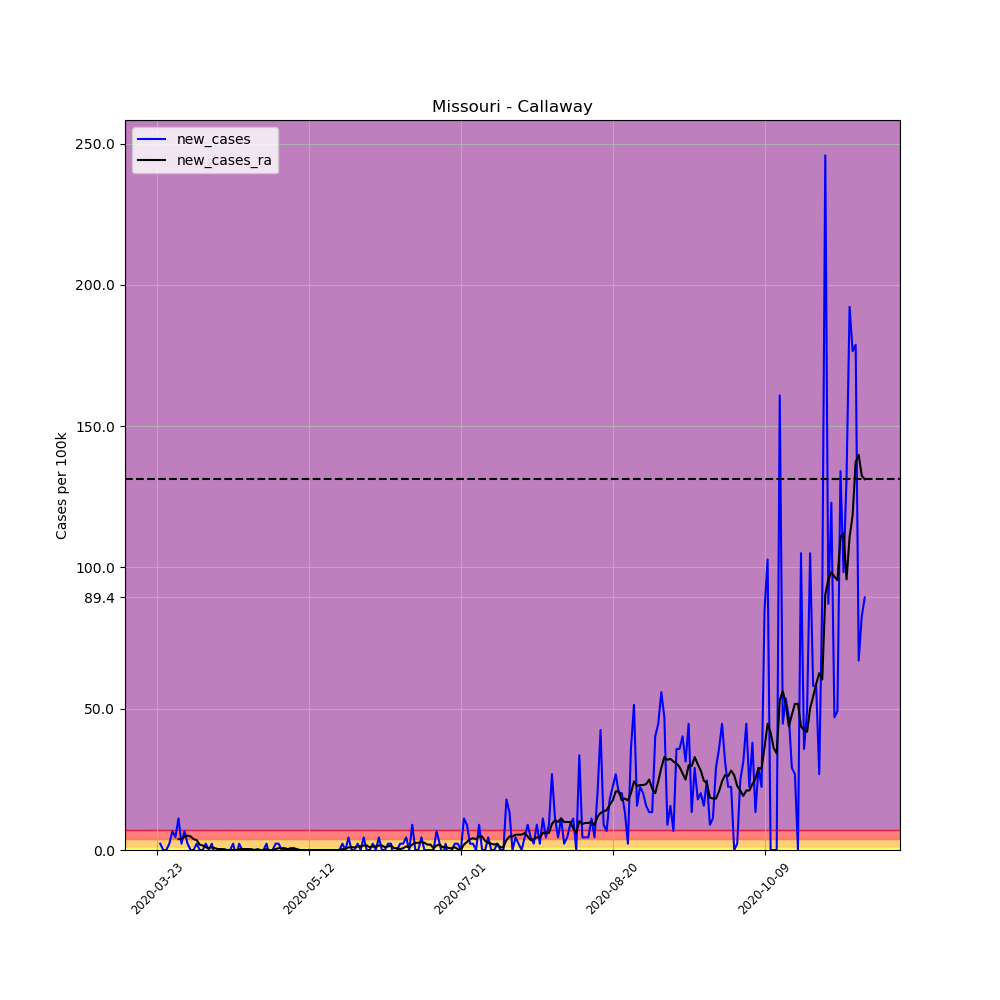

Source data for this figure (header and first rows):
, date, county, state, fips, cases, deaths, COUNTY, STNAME, CTYNAME, POPESTIMATE2019, per_100k, per_100k_ra, new_cases, new_cases_ra
279787, 2020-03-23, Callaway, Missouri, 29027, 1, 0, 27, Missouri, Callaway, 44743, 2.235, , , 
279788, 2020-03-24, Callaway, Missouri, 29027, 2, 0, 27, Missouri, Callaway, 44743, 4.47, , 2.235, 
279789, 2020-03-25, Callaway, Missouri, 29027, 2, 0, 27, Missouri, Callaway, 44743, 4.47, , 0.0, 
279790, 2020-03-26, Callaway, Missouri, 29027, 2, 0, 27, Missouri, Callaway, 44743, 4.47, , 0.0, 
279791, 2020-03-27, Callaway, Missouri, 29027, 3, 0, 27, Missouri, Callaway, 44743, 6.705, , 2.235, 
279792, 2020-03-28, Callaway, Missouri, 29027, 6, 0, 27, Missouri, Callaway, 44743, 13.41, , 6.705, 
279793, 2020-03-29, Callaway, Missouri, 29027, 8, 0, 27, Missouri, Callaway, 44743, 17.88, 7.663, 4.47, 
279794, 2020-03-30, Callaway, Missouri, 29027, 13, 0, 27, Missouri, Callaway, 44743, 29.05, 11.49, 11.17, 3.831
279795, 2020-03-31, Callaway, Missouri, 29027, 14, 0, 27, Missouri, Callaway, 44743, 31.29, 15.33, 2.235, 3.831
279796, 2020-04-01, Callaway, Missouri, 29027, 17, 0, 27, Missouri, Callaway, 44743, 37.99, 20.11, 6.705, 4.789
279797, 2020-04-02, Callaway, Missouri, 29027, 18, 0, 27, Missouri, Callaway, 44743, 40.23, 25.22, 2.235, 5.109
279798, 2020-04-03, Callaway, Missouri, 29027, 18, 0, 27, Missouri, Callaway, 44743, 40.23, 30.01, 0.0, 4.789
279799, 2020-04-04, Callaway, Missouri, 29027, 18, 0, 27, Missouri, Callaway, 44743, 40.23, 33.84, 0.0, 3.831
279800, 2020-04-05, Callaway, Missouri, 29027, 19, 0, 27, Missouri, Callaway, 44743, 42.46, 37.36, 2.235, 3.512
279801, 2020-04-06, Callaway, Missouri, 29027, 19, 1, 27, Missouri, Callaway, 44743, 42.46, 39.27, 0.0, 1.916
279802, 2020-04-07, Callaway, Missouri, 29027, 19, 1, 27, Missouri, Callaway, 44743, 42.46, 40.87, 0.0, 1.596
279803, 2020-04-08, Callaway, Missouri, 29027, 20, 1, 27, Missouri, Callaway, 44743, 44.7, 41.83, 2.235, 0.9579
279804, 2020-04-09, Callaway, Missouri, 29027, 20, 1, 27, Missouri, Callaway, 44743, 44.7, 42.46, 0.0, 0.6386
279805, 2020-04-10, Callaway, Missouri, 29027, 21, 1, 27, Missouri, Callaway, 44743, 46.93, 43.42, 2.235, 0.9579
279806, 2020-04-11, Callaway, Missouri, 29027, 20, 1, 27, Missouri, Callaway, 44743, 44.7, 44.06, -2.235, 0.6386
279807, 2020-04-12, Callaway, Missouri, 29027, 20, 1, 27, Missouri, Callaway, 44743, 44.7, 44.38, 0.0, 0.3193
279808, 2020-04-13, Callaway, Missouri, 29027, 20, 1, 27, Missouri, Callaway, 44743, 44.7, 44.7, 0.0, 0.3193
279809, 2020-04-14, Callaway, Missouri, 29027, 20, 1, 27, Missouri, Callaway, 44743, 44.7, 45.02, 0.0, 0.3193
279810, 2020-04-15, Callaway, Missouri, 29027, 20, 1, 27, Missouri, Callaway, 44743, 44.7, 45.02, 0.0, 5.075305255429287e-16
279811, 2020-04-16, Callaway, Missouri, 29027, 20, 1, 27, Missouri, Callaway, 44743, 44.7, 45.02, 0.0, 5.075305255429287e-16
279812, 2020-04-17, Callaway, Missouri, 29027, 21, 1, 27, Missouri, Callaway, 44743, 46.93, 45.02, 2.235, 5.075305255429287e-16
279813, 2020-04-18, Callaway, Missouri, 29027, 20, 1, 27, Missouri, Callaway, 44743, 44.7, 45.02, -2.235, 5.075305255429287e-16
279814, 2020-04-19, Callaway, Missouri, 29027, 21, 1, 27, Missouri, Callaway, 44743, 46.93, 45.34, 2.235, 0.3193
279815, 2020-04-20, Callaway, Missouri, 29027, 21, 1, 27, Missouri, Callaway, 44743, 46.93, 45.66, 0.0, 0.3193
279816, 2020-04-21, Callaway, Missouri, 29027, 21, 1, 27, Missouri, Callaway, 44743, 46.93, 45.98, 0.0, 0.3193
279817, 2020-04-22, Callaway, Missouri, 29027, 21, 1, 27, Missouri, Callaway, 44743, 46.93, 46.3, 0.0, 0.3193
279818, 2020-04-23, Callaway, Missouri, 29027, 21, 1, 27, Missouri, Callaway, 44743, 46.93, 46.62, 0.0, 0.3193
279819, 2020-04-24, Callaway, Missouri, 29027, 21, 1, 27, Missouri, Callaway, 44743, 46.93, 46.62, 0.0, 5.075305255429287e-16
279820, 2020-04-25, Callaway, Missouri, 29027, 21, 1, 27, Missouri, Callaway, 44743, 46.93, 46.93, 0.0, 0.3193
279821, 2020-04-26, Callaway, Missouri, 29027, 21, 1, 27, Missouri, Callaway, 44743, 46.93, 46.93, 0.0, 5.075305255429287e-16
279822, 2020-04-27, Callaway, Missouri, 29027, 21, 1, 27, Missouri, Callaway, 44743, 46.93, 46.93, 0.0, 5.075305255429287e-16
279823, 2020-04-28, Callaway, Missouri, 29027, 22, 1, 27, Missouri, Callaway, 44743, 49.17, 47.25, 2.235, 0.3193
279824, 2020-04-29, Callaway, Missouri, 29027, 21, 1, 27, Missouri, Callaway, 44743, 46.93, 47.25, -2.235, 5.075305255429287e-16
279825, 2020-04-30, Callaway, Missouri, 29027, 21, 1, 27, Missouri, Callaway, 44743, 46.93, 47.25, 0.0, 5.075305255429287e-16
279826, 2020-05-01, Callaway, Missouri, 29027, 22, 1, 27, Missouri, Callaway, 44743, 49.17, 47.57, 2.235, 0.3193
279827, 2020-05-02, Callaway, Missouri, 29027, 23, 1, 27, Missouri, Callaway, 44743, 51.4, 48.21, 2.235, 0.6386
279828, 2020-05-03, Callaway, Missouri, 29027, 23, 1, 27, Missouri, Callaway, 44743, 51.4, 48.85, 0.0, 0.6386
279829, 2020-05-04, Callaway, Missouri, 29027, 23, 1, 27, Missouri, Callaway, 44743, 51.4, 49.49, 0.0, 0.6386
279830, 2020-05-05, Callaway, Missouri, 29027, 23, 1, 27, Missouri, Callaway, 44743, 51.4, 49.81, 0.0, 0.3193
279831, 2020-05-06, Callaway, Missouri, 29027, 23, 1, 27, Missouri, Callaway, 44743, 51.4, 50.45, 0.0, 0.6386
279832, 2020-05-07, Callaway, Missouri, 29027, 23, 1, 27, Missouri, Callaway, 44743, 51.4, 51.09, 0.0, 0.6386
279833, 2020-05-08, Callaway, Missouri, 29027, 23, 1, 27, Missouri, Callaway, 44743, 51.4, 51.4, 0.0, 0.3193
279834, 2020-05-09, Callaway, Missouri, 29027, 23, 1, 27, Missouri, Callaway, 44743, 51.4, 51.4, 0.0, 5.075305255429287e-16
279835, 2020-05-10, Callaway, Missouri, 29027, 23, 1, 27, Missouri, Callaway, 44743, 51.4, 51.4, 0.0, 5.075305255429287e-16
279836, 2020-05-11, Callaway, Missouri, 29027, 23, 1, 27, Missouri, Callaway, 44743, 51.4, 51.4, 0.0, 5.075305255429287e-16
279837, 2020-05-12, Callaway, Missouri, 29027, 23, 1, 27, Missouri, Callaway, 44743, 51.4, 51.4, 0.0, 5.075305255429287e-16
279838, 2020-05-13, Callaway, Missouri, 29027, 23, 1, 27, Missouri, Callaway, 44743, 51.4, 51.4, 0.0, 5.075305255429287e-16
279839, 2020-05-14, Callaway, Missouri, 29027, 23, 1, 27, Missouri, Callaway, 44743, 51.4, 51.4, 0.0, 5.075305255429287e-16
279840, 2020-05-15, Callaway, Missouri, 29027, 23, 1, 27, Missouri, Callaway, 44743, 51.4, 51.4, 0.0, 5.075305255429287e-16
279841, 2020-05-16, Callaway, Missouri, 29027, 23, 1, 27, Missouri, Callaway, 44743, 51.4, 51.4, 0.0, 5.075305255429287e-16
279842, 2020-05-17, Callaway, Missouri, 29027, 23, 1, 27, Missouri, Callaway, 44743, 51.4, 51.4, 0.0, 5.075305255429287e-16
279843, 2020-05-18, Callaway, Missouri, 29027, 23, 1, 27, Missouri, Callaway, 44743, 51.4, 51.4, 0.0, 5.075305255429287e-16
279844, 2020-05-19, Callaway, Missouri, 29027, 23, 1, 27, Missouri, Callaway, 44743, 51.4, 51.4, 0.0, 5.075305255429287e-16
279845, 2020-05-20, Callaway, Missouri, 29027, 23, 1, 27, Missouri, Callaway, 44743, 51.4, 51.4, 0.0, 5.075305255429287e-16
279846, 2020-05-21, Callaway, Missouri, 29027, 23, 1, 27, Missouri, Callaway, 44743, 51.4, 51.4, 0.0, 5.075305255429287e-16
... 174 more rows
